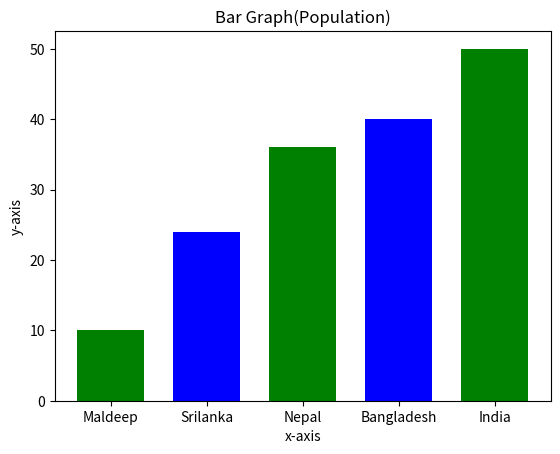

This chart was generated by the following Python code:
#!/usr/bin/env python
# coding: utf-8

# In[2]:


import matplotlib.pyplot as plt

x = [1,2,3,4,5]

y = [10,24,36,40,50]

label = ['Maldeep','Srilanka','Nepal','Bangladesh','India']

plt.bar(x,y,tick_label=label,width = 0.7,color=['green','blue'])    #1st bar will be green,2nd bar will be blue,3rd green...

plt.xlabel('x-axis')

plt.ylabel('y-axis')

plt.title('Bar Graph(Population)')

plt.show()


# In[ ]:





# In[ ]:




